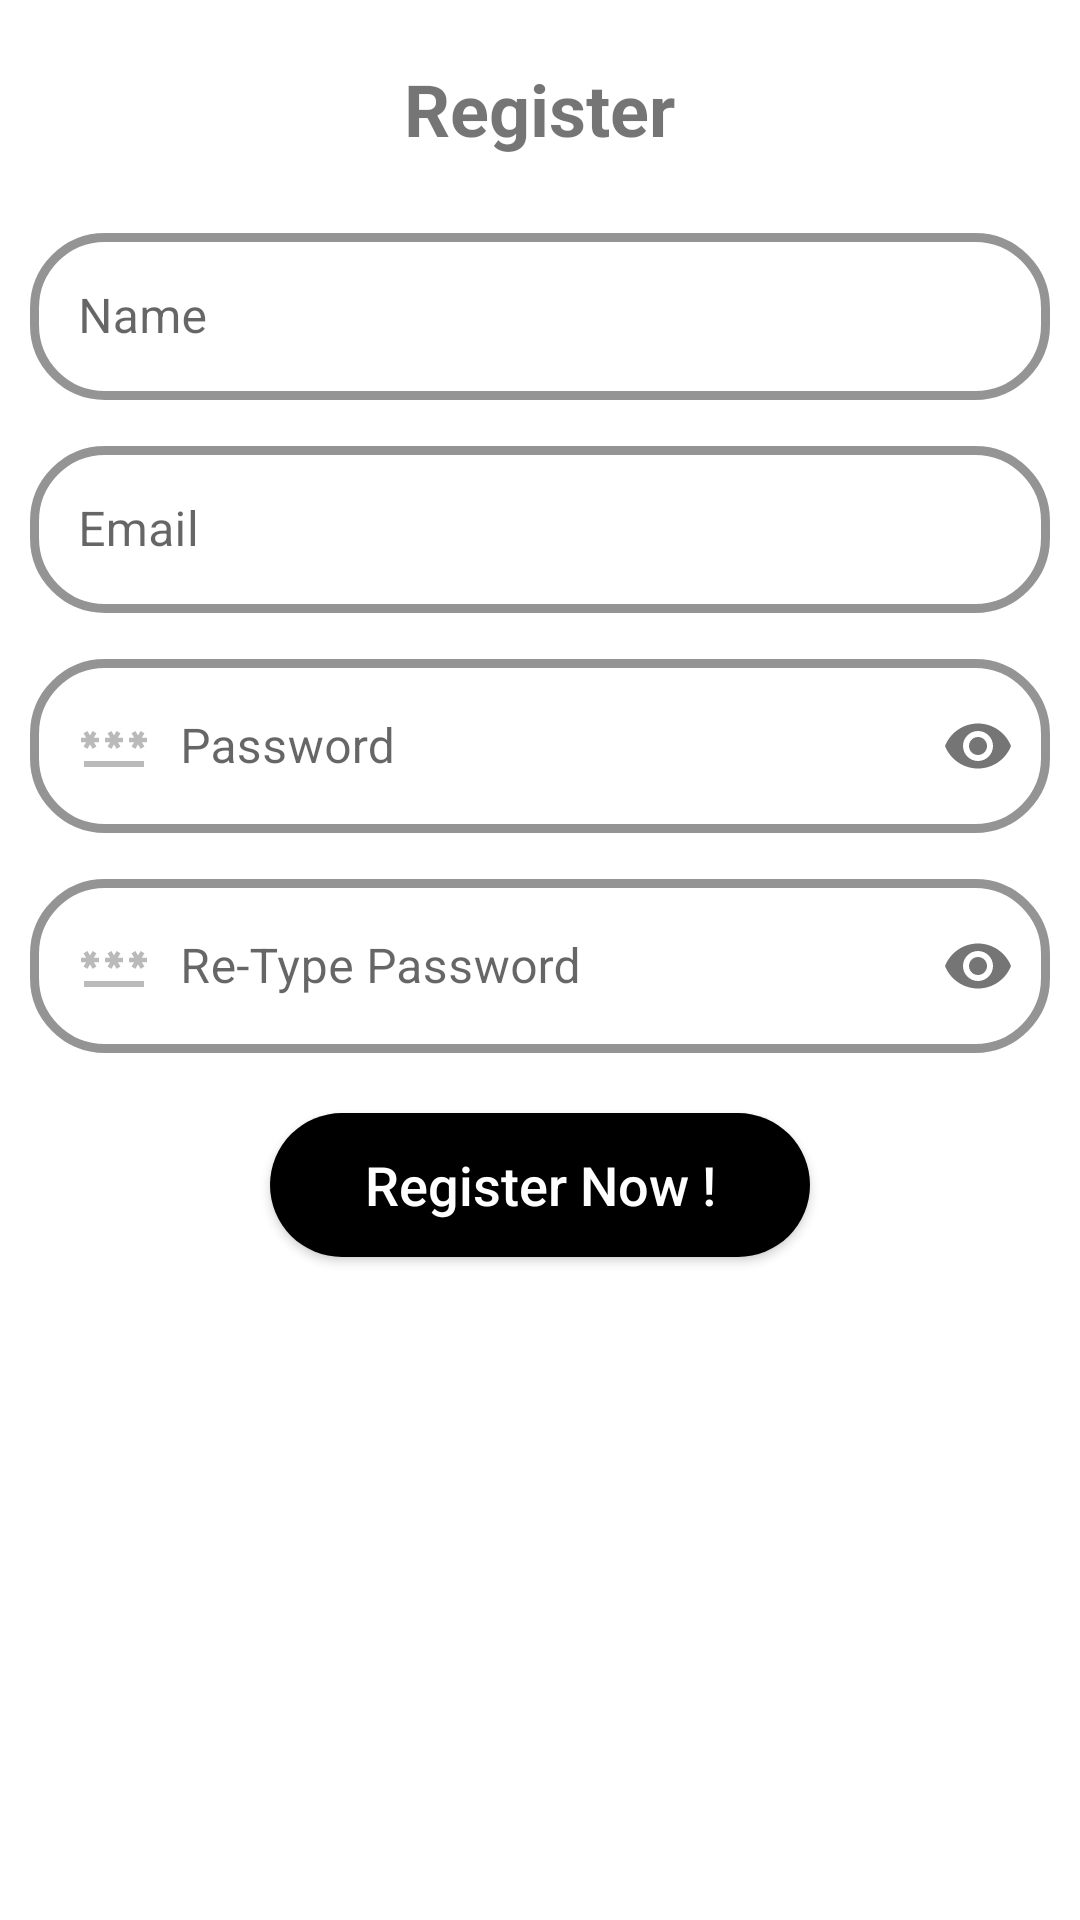

Reconstruct the res/layout file that produces this screen, plus the resources it refers to.
<!-- AndroidManifest.xml: application theme Theme.BasicLoginApp -->
<!-- res/layout/activity_registration.xml -->
<?xml version="1.0" encoding="utf-8"?>
<androidx.appcompat.widget.LinearLayoutCompat xmlns:android="http://schemas.android.com/apk/res/android"
    xmlns:tools="http://schemas.android.com/tools"
    android:layout_width="match_parent"
    android:layout_height="match_parent"
    tools:context=".RegistrationActivity">

    <ScrollView
        android:id="@+id/loginArea"
        android:layout_width="match_parent"
        android:layout_height="match_parent"
        >

        <androidx.appcompat.widget.LinearLayoutCompat
            android:layout_width="match_parent"
            android:layout_height="wrap_content"
            android:layout_marginBottom="20dp"
            android:orientation="vertical">

            <ImageView
                android:id="@+id/imageView"
                android:layout_width="wrap_content"
                android:layout_height="wrap_content"
                android:layout_gravity="center"
                android:layout_marginTop="10dp"
                android:contentDescription="@string/logo"
                android:src="@drawable/dummy_logo" />

            <TextView
                android:id="@+id/RegisterText"
                android:layout_width="wrap_content"
                android:layout_height="wrap_content"
                android:layout_gravity="center"
                android:layout_marginBottom="10dp"
                android:layout_marginTop="10dp"
                android:text="@string/register"
                android:textSize="24sp"
                android:textStyle="bold" />

            <com.google.android.material.textfield.TextInputLayout
                android:id="@+id/nameTextInputLayout"
                style="@style/TextInputLayoutStyle"
                android:layout_width="match_parent"
                android:layout_height="wrap_content"
                android:layout_below="@+id/LoginText">

                <com.google.android.material.textfield.TextInputEditText
                    android:id="@+id/nameEditext"
                    style="@style/TextInputEditTextStyle"
                    android:layout_width="match_parent"
                    android:layout_height="wrap_content"
                    android:drawableStart="@drawable/ic_baseline_person_24"
                    android:hint="@string/name_hint"
                    android:inputType="textEmailAddress"
                    android:maxLines="1"
                    android:textCursorDrawable="@drawable/color_cursor" />

            </com.google.android.material.textfield.TextInputLayout>

            <com.google.android.material.textfield.TextInputLayout
                android:id="@+id/emailTextInputLayout"
                style="@style/TextInputLayoutStyle"
                android:layout_width="match_parent"
                android:layout_height="wrap_content"
                android:layout_below="@+id/LoginText">

                <com.google.android.material.textfield.TextInputEditText
                    android:id="@+id/emailEditext"
                    style="@style/TextInputEditTextStyle"
                    android:layout_width="match_parent"
                    android:layout_height="match_parent"
                    android:drawableStart="@drawable/ic_baseline_email_24"
                    android:hint="@string/email_hint"
                    android:inputType="textEmailAddress"
                    android:maxLines="1" />

            </com.google.android.material.textfield.TextInputLayout>

            <com.google.android.material.textfield.TextInputLayout
                android:id="@+id/passwordTextInputLayout"
                style="@style/TextInputLayoutPasswordStyle"
                android:layout_width="match_parent"
                android:layout_height="match_parent">

                <com.google.android.material.textfield.TextInputEditText
                    android:id="@+id/passwordEdittext"
                    style="@style/TextInputEditTextStyle"
                    android:layout_width="match_parent"
                    android:layout_height="match_parent"
                    android:drawableStart="@drawable/ic_baseline_password_24"
                    android:hint="@string/password_hint"
                    android:inputType="textPassword"
                    tools:ignore="TouchTargetSizeCheck" />

            </com.google.android.material.textfield.TextInputLayout>

            <com.google.android.material.textfield.TextInputLayout
                android:id="@+id/reType_passwordTextInputLayout"
                style="@style/TextInputLayoutPasswordStyle"
                android:layout_width="match_parent"
                android:layout_height="match_parent"
                android:layout_below="@+id/emailTextInputLayout">

                <com.google.android.material.textfield.TextInputEditText
                    android:id="@+id/reType_passwordEdittext"
                    style="@style/TextInputEditTextStyle"
                    android:layout_width="match_parent"
                    android:layout_height="match_parent"
                    android:drawableStart="@drawable/ic_baseline_password_24"
                    android:hint="@string/reTypepassword_hint"
                    android:inputType="textPassword" />

            </com.google.android.material.textfield.TextInputLayout>

            <androidx.appcompat.widget.AppCompatButton
                android:id="@+id/registerButton"
                style="@style/buttonStyle"
                android:layout_width="match_parent"
                android:layout_height="wrap_content"
                android:layout_below="@+id/showPasswordCheckbox"
                android:layout_gravity="center"
                android:layout_marginStart="90dp"
                android:layout_marginTop="20dp"
                android:layout_marginEnd="90dp"
                android:layout_marginBottom="20dp"
                android:text="@string/register_now" />

        </androidx.appcompat.widget.LinearLayoutCompat>

    </ScrollView>


</androidx.appcompat.widget.LinearLayoutCompat>
<!-- resources referenced by this layout -->
<resources>
  <!-- drawable color_cursor (drawable) -->
  <?xml version="1.0" encoding="UTF-8"?>
  <shape xmlns:android="http://schemas.android.com/apk/res/android">
  
      <size android:width="1.5dp"/>
  
      <solid android:color="@color/black"/>
  
  </shape>
  <!-- drawable ic_baseline_password_24 (drawable) -->
  <vector android:height="24dp" android:tint="#BABABA"
      android:viewportHeight="24" android:viewportWidth="24"
      android:width="24dp" xmlns:android="http://schemas.android.com/apk/res/android">
      <path android:fillColor="@android:color/white" android:pathData="M2,17h20v2H2V17zM3.15,12.95L4,11.47l0.85,1.48l1.3,-0.75L5.3,10.72H7v-1.5H5.3l0.85,-1.47L4.85,7L4,8.47L3.15,7l-1.3,0.75L2.7,9.22H1v1.5h1.7L1.85,12.2L3.15,12.95zM9.85,12.2l1.3,0.75L12,11.47l0.85,1.48l1.3,-0.75l-0.85,-1.48H15v-1.5h-1.7l0.85,-1.47L12.85,7L12,8.47L11.15,7l-1.3,0.75l0.85,1.47H9v1.5h1.7L9.85,12.2zM23,9.22h-1.7l0.85,-1.47L20.85,7L20,8.47L19.15,7l-1.3,0.75l0.85,1.47H17v1.5h1.7l-0.85,1.48l1.3,0.75L20,11.47l0.85,1.48l1.3,-0.75l-0.85,-1.48H23V9.22z"/>
  </vector>
  <string name="email_hint">Email</string>
  <string name="logo">Logo</string>
  <string name="name_hint">Name</string>
  <string name="password_hint">Password</string>
  <string name="reTypepassword_hint">Re-Type Password</string>
  <string name="register">Register</string>
  <string name="register_now"> Register Now !</string>
  <style name="TextInputEditTextStyle">
          <item name="android:drawablePadding">10dp</item>
          <item name="android:ellipsize">end</item>
          <item name="errorIconDrawable">@null</item>
          <item name="android:textCursorDrawable">@drawable/color_cursor</item>
      </style>
  <style name="TextInputLayoutPasswordStyle" parent="TextInputLayoutStyle">
          <item name="passwordToggleEnabled">true</item>
          <item name="errorIconDrawable">@null</item>
      </style>
  <style name="TextInputLayoutStyle" parent="Widget.MaterialComponents.TextInputLayout.OutlinedBox">
          <item name="boxCornerRadiusBottomEnd">25dp</item>
          <item name="boxCornerRadiusBottomStart">25dp</item>
          <item name="boxCornerRadiusTopEnd">25dp</item>
          <item name="boxCornerRadiusTopStart">25dp</item>
          <item name="android:layout_marginTop">10dp</item>
          <item name="android:layout_marginStart">10dp</item>
          <item name="android:layout_marginEnd">10dp</item>
          <item name="android:clipToPadding">false</item>
          <item name="hintTextColor">@color/black</item>
          <item name="errorTextAppearance">@color/design_default_color_error</item>
          <item name="boxStrokeErrorColor">@android:color/holo_red_dark</item>
          <item name="boxStrokeColor">@color/black</item>
          <item name="boxStrokeWidth">3dp</item>
          <item name="errorIconDrawable">@null</item>
      </style>
  <style name="buttonStyle">
          <item name="android:background">@drawable/button_bg</item>
          <item name="android:textColor">@color/white</item>
          <item name="android:textSize">18sp</item>
          <item name="android:textAllCaps">false</item>
          </style>
  <style name="Theme.BasicLoginApp" parent="Theme.MaterialComponents.DayNight.NoActionBar">
          
          <item name="colorPrimary">@color/purple_500</item>
          <item name="colorPrimaryVariant">@color/purple_700</item>
          <item name="colorOnPrimary">@color/white</item>
          
          <item name="colorSecondary">@color/teal_200</item>
          <item name="colorSecondaryVariant">@color/teal_700</item>
          <item name="colorOnSecondary">@color/black</item>
          
          <item name="android:statusBarColor">?attr/colorPrimaryVariant</item>
          
      </style>
  <!-- drawable button_bg (drawable) -->
  <?xml version="1.0" encoding="utf-8"?>
  <shape xmlns:android="http://schemas.android.com/apk/res/android"
      android:shape="rectangle"
      >
       <corners
          android:radius="40sp"
          />
       <solid
           android:color="@color/black"
           />
  
  </shape>
  <!-- not gathered from this repository: default colours our renderer supplied (Android Studio template values) -->
  <color name="purple_500">#FF6200EE</color>
  <color name="purple_700">#FF3700B3</color>
  <color name="teal_200">#FF03DAC5</color>
  <color name="teal_700">#FF018786</color>
  <color name="black">#FF000000</color>
  <color name="white">#FFFFFFFF</color>
</resources>
